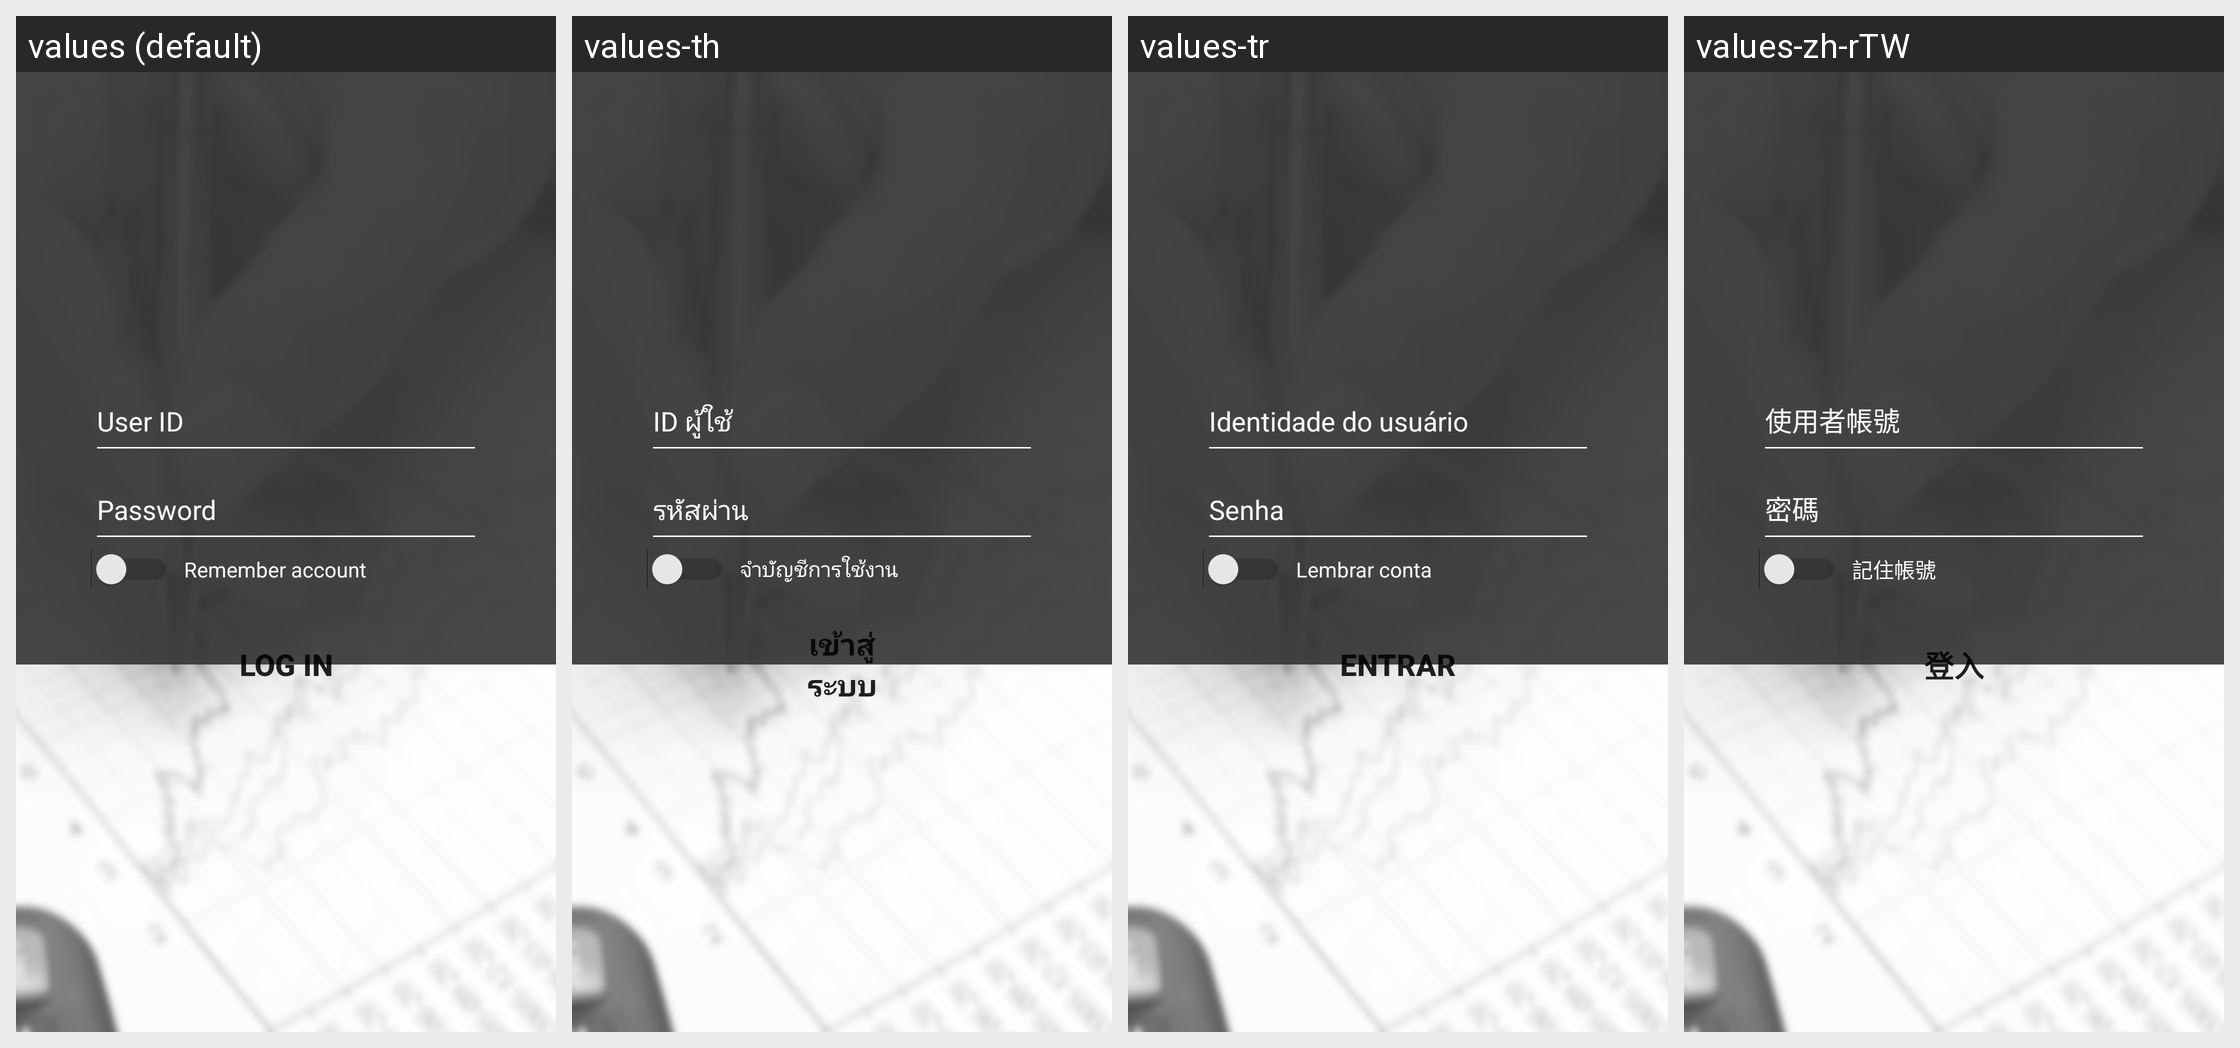

This grid shows one Android layout under several languages. Give, for every string resource on the screen, its name, the default text and each shown locale's text.
Android screen res/layout/activity_login.xml rendered under 4 locales, left to right: values (default), values-th, values-tr, values-zh-rTW. Device: Nexus 5 (rendered at 1080×1920; each locale shown at half size, 540×960, under a caption strip naming it); theme DarkAppTheme.
Other locales in the repository, not shown: values-zh-rCN.
Strings drawn on this screen, with the default value and each locale's value (text and hints the layout hard-codes, and strings that could not be matched under every locale, appear in the picture but are not listed):

login
  values: Log in
  values-th: เข้าสู่ระบบ
  values-tr: Entrar
  values-zh-rTW: 登入

account_remember
  values: Remember account
  values-th: จำบัญชีการใช้งาน
  values-tr: Lembrar conta
  values-zh-rTW: 記住帳號
